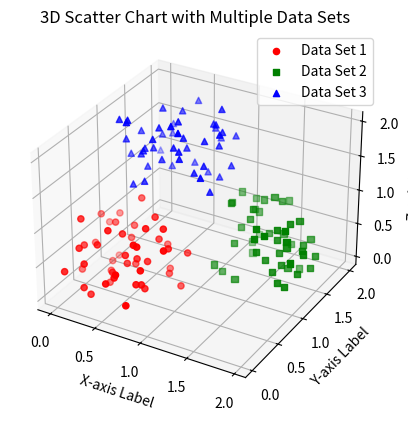

Write Python code to recreate this figure.
import matplotlib.pyplot as plt
from mpl_toolkits.mplot3d import Axes3D
import numpy as np

# Sample data for three data sets
x1 = np.random.rand(50)  # X coordinates for data set 1
y1 = np.random.rand(50)  # Y coordinates for data set 1
z1 = np.random.rand(50)  # Z coordinates for data set 1

x2 = np.random.rand(50) + 1  # X coordinates for data set 2 (shifted for visibility)
y2 = np.random.rand(50) + 1  # Y coordinates for data set 2 (shifted for visibility)
z2 = np.random.rand(50)  # Z coordinates for data set 2

x3 = np.random.rand(50)  # X coordinates for data set 3
y3 = np.random.rand(50) + 1  # Y coordinates for data set 3 (shifted for visibility)
z3 = np.random.rand(50) + 1  # Z coordinates for data set 3 (shifted for visibility)

# Create a figure and a 3D subplot
fig = plt.figure()
ax = fig.add_subplot(111, projection="3d")

# Create the scatter plots for each data set
ax.scatter(x1, y1, z1, c="r", marker="o", label="Data Set 1")
ax.scatter(x2, y2, z2, c="g", marker="s", label="Data Set 2")
ax.scatter(x3, y3, z3, c="b", marker="^", label="Data Set 3")

# Customize the chart
ax.set_title("3D Scatter Chart with Multiple Data Sets")
ax.set_xlabel("X-axis Label")
ax.set_ylabel("Y-axis Label")
ax.set_zlabel("Z-axis Label")
ax.legend()

# Show the chart
plt.show()
